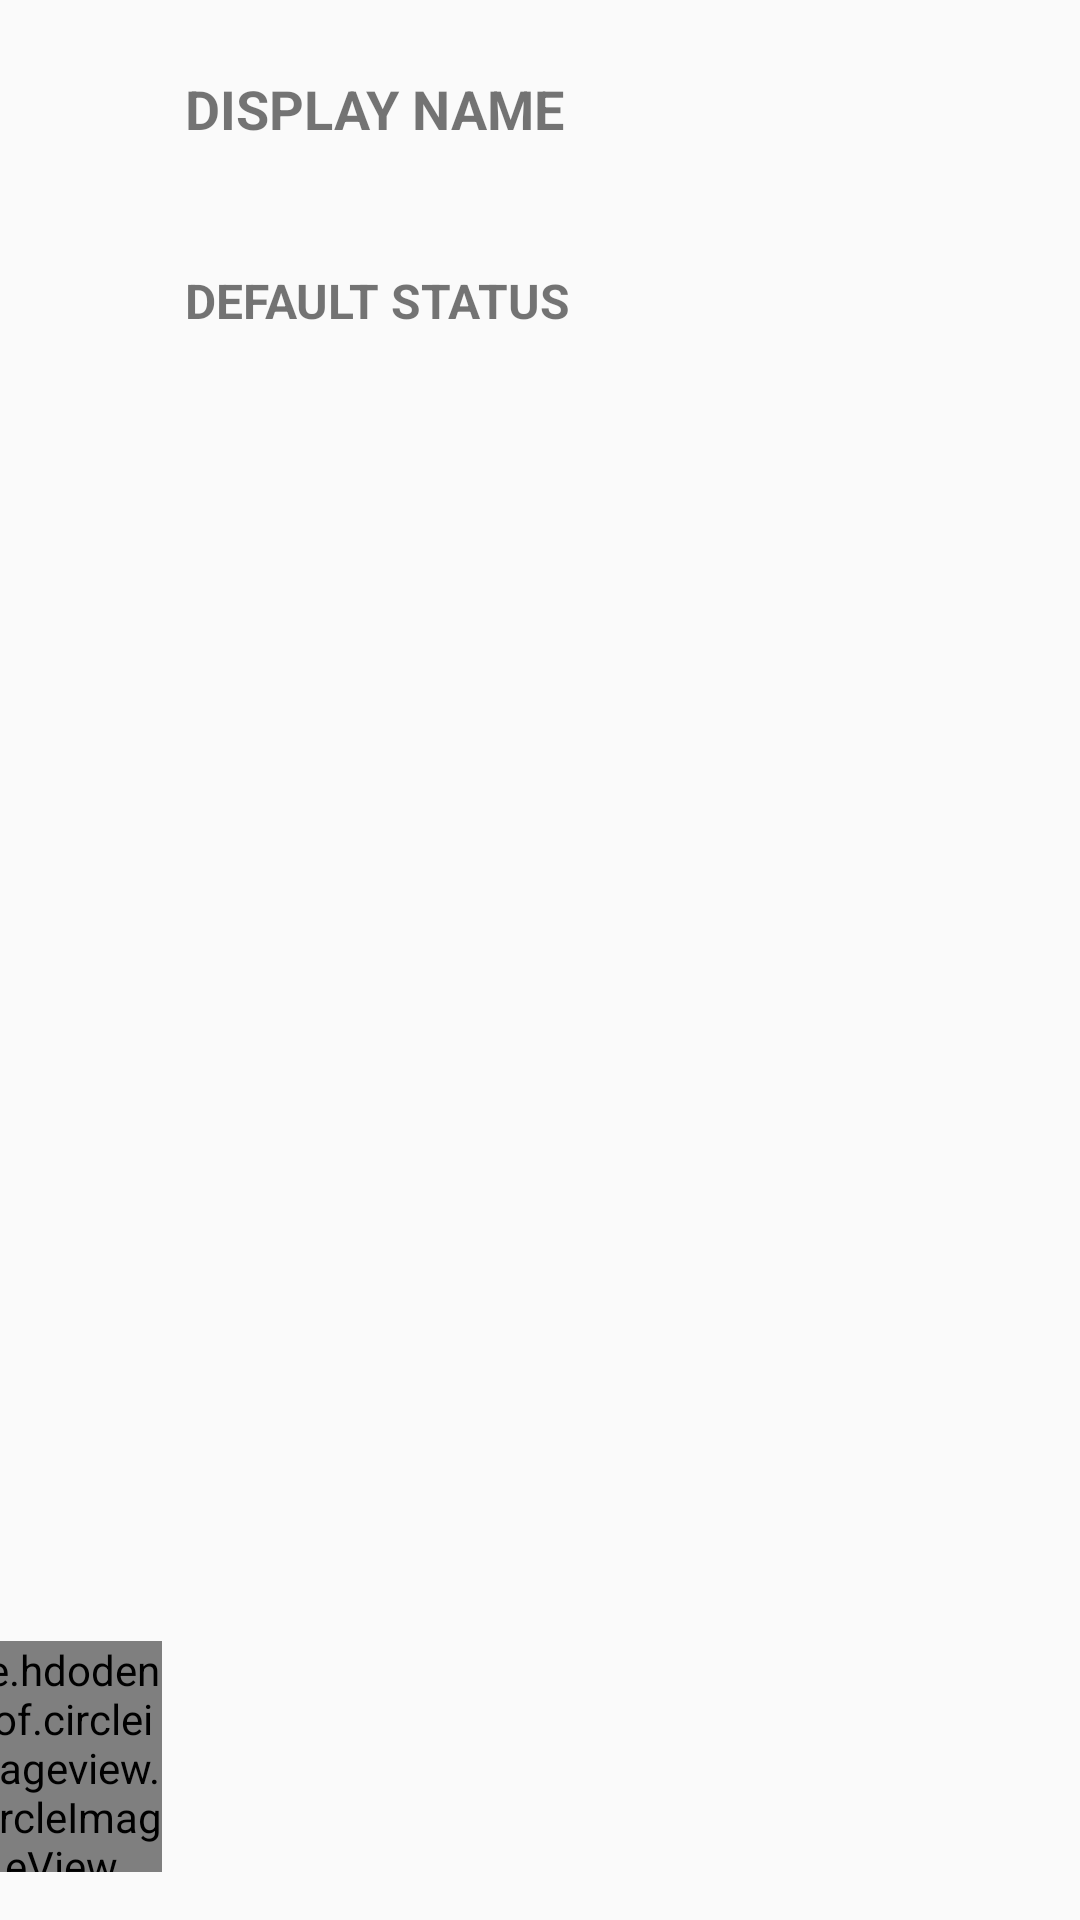

Layout XML and referenced resources for this Android screen:
<!-- AndroidManifest.xml: application theme AppTheme -->
<!-- res/layout/users_single_layout.xml -->
<?xml version="1.0" encoding="utf-8"?>

<androidx.constraintlayout.widget.ConstraintLayout xmlns:android="http://schemas.android.com/apk/res/android"
    xmlns:tools="http://schemas.android.com/tools"
    android:layout_width="match_parent"
    android:layout_height="wrap_content"
    xmlns:app="http://schemas.android.com/apk/res-auto">

    <ImageView
        android:id="@+id/online_status"
        android:layout_width="wrap_content"
        android:layout_height="wrap_content"
        android:layout_marginStart="8dp"
        android:layout_marginTop="8dp"
        android:layout_marginEnd="8dp"
        android:layout_marginBottom="16dp"
        android:background="@drawable/online_drawable"
        android:visibility="invisible"
        app:layout_constraintBottom_toBottomOf="parent"
        app:layout_constraintEnd_toEndOf="parent"
        app:layout_constraintHorizontal_bias="0.978"
        app:layout_constraintStart_toStartOf="parent"
        app:layout_constraintTop_toTopOf="parent"
        app:layout_constraintVertical_bias="0.333" />


    <de.hdodenhof.circleimageview.CircleImageView
        android:id="@+id/circleImageView"
        android:layout_width="67dp"
        android:layout_height="77dp"
        android:layout_alignParentStart="true"
        android:layout_alignParentTop="true"
        android:layout_alignParentEnd="true"
        android:layout_alignParentBottom="true"
        android:layout_marginStart="8dp"
        android:layout_marginTop="16dp"
        android:layout_marginEnd="328dp"
        android:layout_marginBottom="16dp"
        android:src="@drawable/images"
        app:layout_constraintBottom_toBottomOf="parent"
        app:layout_constraintEnd_toEndOf="parent"
        app:layout_constraintStart_toStartOf="parent"
        app:layout_constraintTop_toTopOf="parent"
        app:layout_constraintVertical_bias="1.0"
        tools:src="@drawable/images" />

    <androidx.appcompat.widget.AppCompatTextView
        android:id="@+id/users_single_name"
        android:layout_width="0dp"
        android:layout_height="27dp"
        android:layout_alignParentStart="true"
        android:layout_alignParentTop="true"
        android:layout_alignParentEnd="true"
        android:layout_alignParentBottom="true"
        android:layout_marginStart="8dp"
        android:layout_marginTop="24dp"
        android:layout_marginEnd="8dp"
        android:text="DISPLAY NAME"
        android:textColor="@color/cast_expanded_controller_background_color"
        android:textSize="18sp"
        android:textStyle="bold"
        app:layout_constraintEnd_toEndOf="parent"
        app:layout_constraintHorizontal_bias="1.0"
        app:layout_constraintStart_toEndOf="@+id/circleImageView"
        app:layout_constraintTop_toTopOf="parent" />

    <androidx.appcompat.widget.AppCompatTextView
        android:id="@+id/users_single_status"
        android:layout_width="0dp"
        android:layout_height="wrap_content"

        android:layout_alignParentStart="true"
        android:layout_alignParentTop="true"
        android:layout_alignParentEnd="true"
        android:layout_alignParentBottom="true"
        android:layout_marginStart="8dp"
        android:layout_marginTop="8dp"
        android:layout_marginEnd="16dp"
        android:layout_marginBottom="8dp"
        android:text="DEFAULT STATUS"
        android:textColor="@color/place_autocomplete_prediction_primary_text_highlight"
        android:textSize="16sp"
        android:textStyle="bold"
        app:layout_constraintBottom_toBottomOf="parent"
        app:layout_constraintEnd_toEndOf="parent"
        app:layout_constraintHorizontal_bias="0.0"
        app:layout_constraintStart_toEndOf="@+id/circleImageView"
        app:layout_constraintTop_toBottomOf="@+id/users_single_name"
        app:layout_constraintVertical_bias="0.055" />
</androidx.constraintlayout.widget.ConstraintLayout>
<!-- resources referenced by this layout -->
<resources>
  <!-- drawable images: png bitmap (drawable-hdpi, 3820 bytes) -->
  <!-- drawable online_drawable (drawable) -->
  <?xml version="1.0" encoding="utf-8"?>
  <shape
      xmlns:android="http://schemas.android.com/apk/res/android"
      android:shape="oval">
  
      <solid
          android:color="#228B22"/>
  
      <size
          android:width="18dp"
          android:height="18dp"/>
  </shape>
  <style name="AppTheme" parent="Theme.AppCompat.Light.NoActionBar">
          
          <item name="colorPrimary">@color/colorPrimary</item>
          <item name="colorPrimaryDark">@color/colorNew</item>
          <item name="colorAccent">@color/colorAccent</item>
  
      </style>
  <color name="colorPrimary">#8A019A</color>
  <color name="colorNew">#540358</color>
  <color name="colorAccent">#D81B60</color>
</resources>
